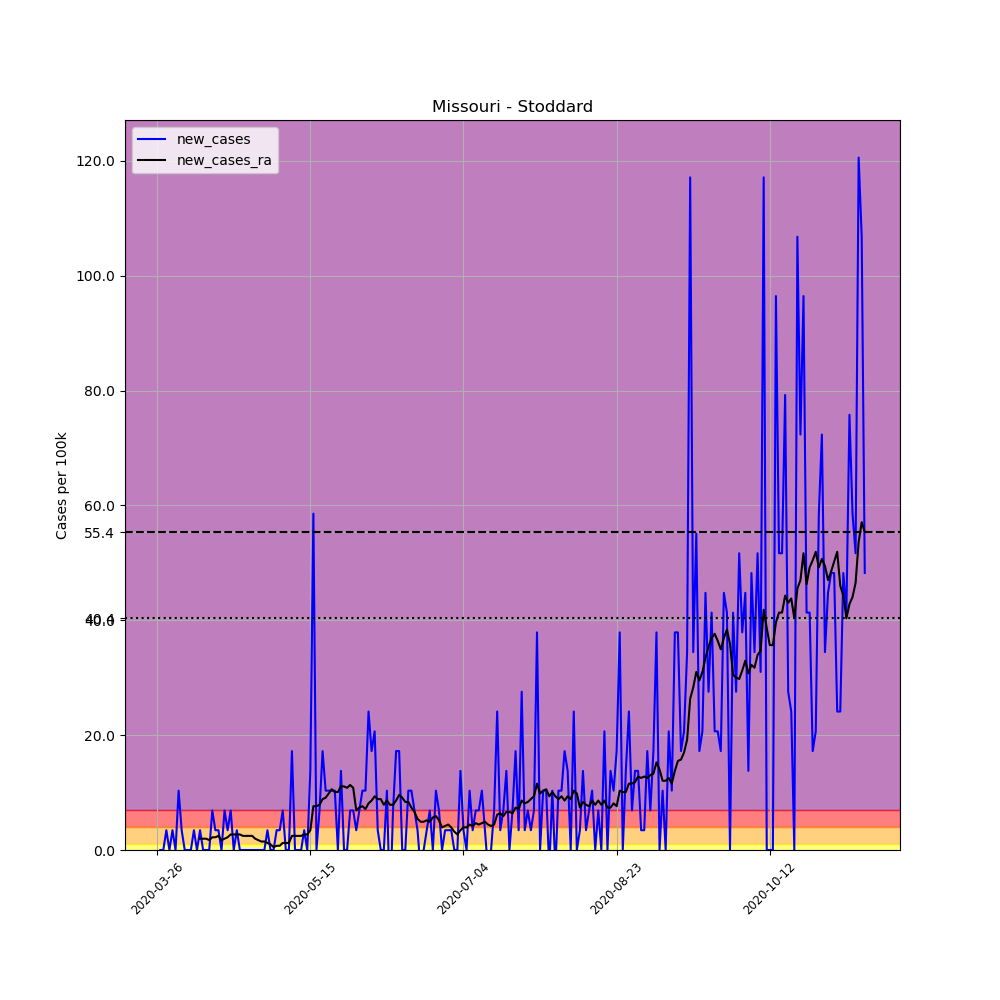

The file beside this chart, header and first rows:
, date, county, state, fips, cases, deaths, COUNTY, STNAME, CTYNAME, POPESTIMATE2019, per_100k, new_cases, new_cases_ra
376852, 2020-03-26, Stoddard, Missouri, 29207, 1, 0, 207, Missouri, Stoddard, 29025, 3.445, , 
376853, 2020-03-27, Stoddard, Missouri, 29207, 1, 0, 207, Missouri, Stoddard, 29025, 3.445, 0.0, 
376854, 2020-03-28, Stoddard, Missouri, 29207, 1, 0, 207, Missouri, Stoddard, 29025, 3.445, 0.0, 
376855, 2020-03-29, Stoddard, Missouri, 29207, 2, 0, 207, Missouri, Stoddard, 29025, 6.891, 3.445, 
376856, 2020-03-30, Stoddard, Missouri, 29207, 2, 0, 207, Missouri, Stoddard, 29025, 6.891, 0.0, 
376857, 2020-03-31, Stoddard, Missouri, 29207, 3, 0, 207, Missouri, Stoddard, 29025, 10.34, 3.445, 
376858, 2020-04-01, Stoddard, Missouri, 29207, 3, 0, 207, Missouri, Stoddard, 29025, 10.34, 0.0, 
376859, 2020-04-02, Stoddard, Missouri, 29207, 6, 0, 207, Missouri, Stoddard, 29025, 20.67, 10.34, 
376860, 2020-04-03, Stoddard, Missouri, 29207, 7, 0, 207, Missouri, Stoddard, 29025, 24.12, 3.445, 
376861, 2020-04-04, Stoddard, Missouri, 29207, 7, 0, 207, Missouri, Stoddard, 29025, 24.12, 0.0, 
376862, 2020-04-05, Stoddard, Missouri, 29207, 7, 0, 207, Missouri, Stoddard, 29025, 24.12, 0.0, 
376863, 2020-04-06, Stoddard, Missouri, 29207, 7, 0, 207, Missouri, Stoddard, 29025, 24.12, 0.0, 
376864, 2020-04-07, Stoddard, Missouri, 29207, 8, 0, 207, Missouri, Stoddard, 29025, 27.56, 3.445, 
376865, 2020-04-08, Stoddard, Missouri, 29207, 8, 0, 207, Missouri, Stoddard, 29025, 27.56, 0.0, 
376866, 2020-04-09, Stoddard, Missouri, 29207, 9, 0, 207, Missouri, Stoddard, 29025, 31.01, 3.445, 1.969
376867, 2020-04-10, Stoddard, Missouri, 29207, 9, 0, 207, Missouri, Stoddard, 29025, 31.01, 0.0, 1.969
376868, 2020-04-11, Stoddard, Missouri, 29207, 9, 0, 207, Missouri, Stoddard, 29025, 31.01, 0.0, 1.969
376869, 2020-04-12, Stoddard, Missouri, 29207, 9, 0, 207, Missouri, Stoddard, 29025, 31.01, 0.0, 1.723
376870, 2020-04-13, Stoddard, Missouri, 29207, 11, 0, 207, Missouri, Stoddard, 29025, 37.9, 6.891, 2.215
376871, 2020-04-14, Stoddard, Missouri, 29207, 12, 0, 207, Missouri, Stoddard, 29025, 41.34, 3.445, 2.215
376872, 2020-04-15, Stoddard, Missouri, 29207, 13, 0, 207, Missouri, Stoddard, 29025, 44.79, 3.445, 2.461
376873, 2020-04-16, Stoddard, Missouri, 29207, 13, 0, 207, Missouri, Stoddard, 29025, 44.79, 0.0, 1.723
376874, 2020-04-17, Stoddard, Missouri, 29207, 15, 0, 207, Missouri, Stoddard, 29025, 51.68, 6.891, 1.969
376875, 2020-04-18, Stoddard, Missouri, 29207, 16, 0, 207, Missouri, Stoddard, 29025, 55.12, 3.445, 2.215
376876, 2020-04-19, Stoddard, Missouri, 29207, 18, 0, 207, Missouri, Stoddard, 29025, 62.02, 6.891, 2.707
376877, 2020-04-20, Stoddard, Missouri, 29207, 18, 0, 207, Missouri, Stoddard, 29025, 62.02, 0.0, 2.707
376878, 2020-04-21, Stoddard, Missouri, 29207, 19, 0, 207, Missouri, Stoddard, 29025, 65.46, 3.445, 2.707
376879, 2020-04-22, Stoddard, Missouri, 29207, 19, 0, 207, Missouri, Stoddard, 29025, 65.46, 0.0, 2.707
376880, 2020-04-23, Stoddard, Missouri, 29207, 19, 0, 207, Missouri, Stoddard, 29025, 65.46, 0.0, 2.461
376881, 2020-04-24, Stoddard, Missouri, 29207, 19, 0, 207, Missouri, Stoddard, 29025, 65.46, 0.0, 2.461
376882, 2020-04-25, Stoddard, Missouri, 29207, 19, 0, 207, Missouri, Stoddard, 29025, 65.46, 0.0, 2.461
376883, 2020-04-26, Stoddard, Missouri, 29207, 19, 0, 207, Missouri, Stoddard, 29025, 65.46, 0.0, 2.461
376884, 2020-04-27, Stoddard, Missouri, 29207, 19, 0, 207, Missouri, Stoddard, 29025, 65.46, 0.0, 1.969
376885, 2020-04-28, Stoddard, Missouri, 29207, 19, 0, 207, Missouri, Stoddard, 29025, 65.46, 0.0, 1.723
376886, 2020-04-29, Stoddard, Missouri, 29207, 19, 0, 207, Missouri, Stoddard, 29025, 65.46, 0.0, 1.477
376887, 2020-04-30, Stoddard, Missouri, 29207, 19, 0, 207, Missouri, Stoddard, 29025, 65.46, 0.0, 1.477
376888, 2020-05-01, Stoddard, Missouri, 29207, 20, 0, 207, Missouri, Stoddard, 29025, 68.91, 3.445, 1.23
376889, 2020-05-02, Stoddard, Missouri, 29207, 20, 0, 207, Missouri, Stoddard, 29025, 68.91, 0.0, 0.9844
376890, 2020-05-03, Stoddard, Missouri, 29207, 20, 0, 207, Missouri, Stoddard, 29025, 68.91, 0.0, 0.4922
376891, 2020-05-04, Stoddard, Missouri, 29207, 21, 0, 207, Missouri, Stoddard, 29025, 72.35, 3.445, 0.7383
376892, 2020-05-05, Stoddard, Missouri, 29207, 22, 0, 207, Missouri, Stoddard, 29025, 75.8, 3.445, 0.7383
376893, 2020-05-06, Stoddard, Missouri, 29207, 24, 0, 207, Missouri, Stoddard, 29025, 82.69, 6.891, 1.23
376894, 2020-05-07, Stoddard, Missouri, 29207, 24, 0, 207, Missouri, Stoddard, 29025, 82.69, 0.0, 1.23
376895, 2020-05-08, Stoddard, Missouri, 29207, 24, 0, 207, Missouri, Stoddard, 29025, 82.69, 0.0, 1.23
376896, 2020-05-09, Stoddard, Missouri, 29207, 29, 0, 207, Missouri, Stoddard, 29025, 99.91, 17.23, 2.461
376897, 2020-05-10, Stoddard, Missouri, 29207, 29, 0, 207, Missouri, Stoddard, 29025, 99.91, 0.0, 2.461
376898, 2020-05-11, Stoddard, Missouri, 29207, 29, 0, 207, Missouri, Stoddard, 29025, 99.91, 0.0, 2.461
376899, 2020-05-12, Stoddard, Missouri, 29207, 29, 0, 207, Missouri, Stoddard, 29025, 99.91, 0.0, 2.461
376900, 2020-05-13, Stoddard, Missouri, 29207, 30, 0, 207, Missouri, Stoddard, 29025, 103.4, 3.445, 2.707
376901, 2020-05-14, Stoddard, Missouri, 29207, 30, 0, 207, Missouri, Stoddard, 29025, 103.4, 0.0, 2.707
376902, 2020-05-15, Stoddard, Missouri, 29207, 34, 0, 207, Missouri, Stoddard, 29025, 117.1, 13.78, 3.445
376903, 2020-05-16, Stoddard, Missouri, 29207, 51, 0, 207, Missouri, Stoddard, 29025, 175.7, 58.57, 7.629
376904, 2020-05-17, Stoddard, Missouri, 29207, 51, 0, 207, Missouri, Stoddard, 29025, 175.7, 0.0, 7.629
376905, 2020-05-18, Stoddard, Missouri, 29207, 53, 0, 207, Missouri, Stoddard, 29025, 182.6, 6.891, 7.875
376906, 2020-05-19, Stoddard, Missouri, 29207, 58, 1, 207, Missouri, Stoddard, 29025, 199.8, 17.23, 8.859
376907, 2020-05-20, Stoddard, Missouri, 29207, 61, 2, 207, Missouri, Stoddard, 29025, 210.2, 10.34, 9.105
376908, 2020-05-21, Stoddard, Missouri, 29207, 64, 3, 207, Missouri, Stoddard, 29025, 220.5, 10.34, 9.844
376909, 2020-05-22, Stoddard, Missouri, 29207, 67, 3, 207, Missouri, Stoddard, 29025, 230.8, 10.34, 10.58
376910, 2020-05-23, Stoddard, Missouri, 29207, 70, 3, 207, Missouri, Stoddard, 29025, 241.2, 10.34, 10.09
376911, 2020-05-24, Stoddard, Missouri, 29207, 70, 3, 207, Missouri, Stoddard, 29025, 241.2, 0.0, 10.09
... 172 more rows
